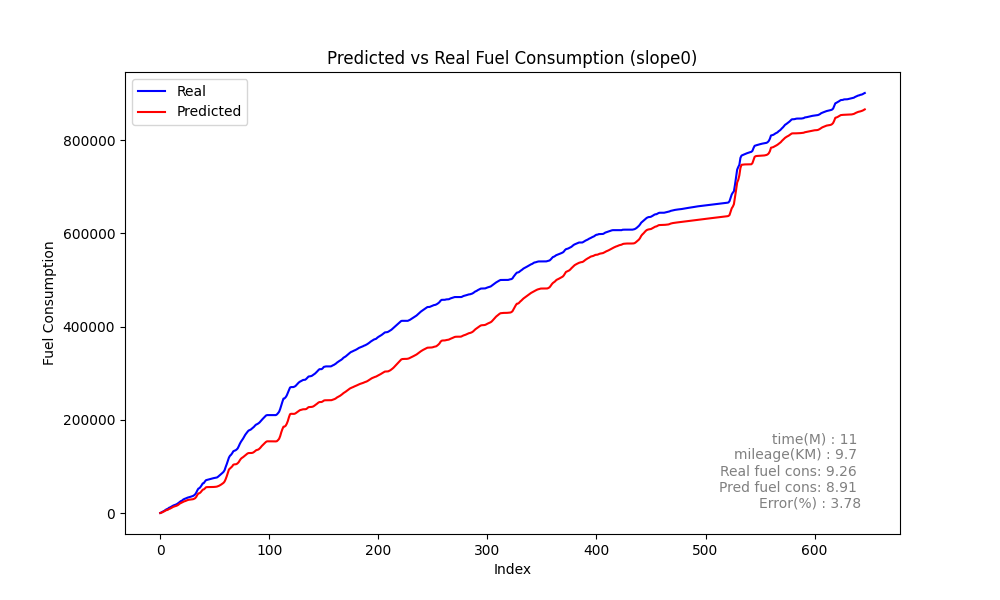

Values plotted in this chart, from the file beside it:
Speed, Actual, Predicted_sum, Predicted, rate, MAE, MSE, MAPE, slope
0, 442.5, 412.7, 412.7, 442.5, 380.3, 320073, 44.85, 1.912
0, 1618, 892.4, 479.8, 1175, 380.3, 320073, 44.85, 1.912
0, 2960, 2038, 1146, 1342, 380.3, 320073, 44.85, 1.912
4, 4104, 3306, 1268, 1145, 380.3, 320073, 44.85, 1.912
10, 5388, 4438, 1133, 1284, 380.3, 320073, 44.85, 1.912
14, 7292, 5981, 1542, 1903, 380.3, 320073, 44.85, 1.912
19, 8576, 6780, 799.3, 1284, 380.3, 320073, 44.85, 1.912
21, 9492, 7366, 585.9, 916.8, 380.3, 320073, 44.85, 1.912
20, 11510, 8999, 1634, 2018, 380.3, 320073, 44.85, 1.912
24, 12405, 9753, 753.7, 894.4, 380.3, 320073, 44.85, 1.912
24, 13744, 10977, 1224, 1339, 380.3, 320073, 44.85, 1.912
26, 15096, 12360, 1383, 1352, 380.3, 320073, 44.85, 1.912
28, 16442, 13709, 1350, 1346, 380.3, 320073, 44.85, 1.912
30, 17314, 14477, 767.3, 872, 380.3, 320073, 44.85, 1.912
30, 17938, 15210, 733.5, 623.8, 380.3, 320073, 44.85, 1.912
30, 19110, 16009, 799.3, 1172, 380.3, 320073, 44.85, 1.912
30, 20638, 17132, 1123, 1529, 380.3, 320073, 44.85, 1.912
31, 22371, 18731, 1599, 1732, 380.3, 320073, 44.85, 1.912
33, 24325, 20742, 2010, 1955, 380.3, 320073, 44.85, 1.912
36, 25956, 21931, 1190, 1630, 380.3, 320073, 44.85, 1.912
37, 26940, 22911, 979.5, 984.2, 380.3, 320073, 44.85, 1.912
37, 29096, 24482, 1571, 2156, 380.3, 320073, 44.85, 1.912
39, 30401, 25390, 907.6, 1304, 380.3, 320073, 44.85, 1.912
39, 31191, 26057, 667.5, 790.4, 380.3, 320073, 44.85, 1.912
38, 32216, 27147, 1090, 1025, 380.3, 320073, 44.85, 1.912
39, 33300, 28004, 856.9, 1084, 380.3, 320073, 44.85, 1.912
39, 33886, 28696, 691.4, 585.8, 380.3, 320073, 44.85, 1.912
39, 34615, 29075, 379.9, 729.2, 380.3, 320073, 44.85, 1.912
38, 35304, 29375, 299.3, 689.2, 380.3, 320073, 44.85, 1.912
37, 36027, 29655, 280.3, 722.6, 380.3, 320073, 44.85, 1.912
36, 36913, 29951, 295.8, 885.8, 380.3, 320073, 44.85, 1.912
34, 38347, 30870, 918.9, 1434, 380.3, 320073, 44.85, 1.912
35, 40305, 32134, 1264, 1958, 380.3, 320073, 44.85, 1.912
36, 43920, 34814, 2681, 3614, 380.3, 320073, 44.85, 1.912
40, 48869, 39173, 4359, 4949, 380.3, 320073, 44.85, 1.912
46, 52807, 42405, 3233, 3938, 380.3, 320073, 44.85, 1.912
50, 53777, 42837, 431.1, 969.7, 380.3, 320073, 44.85, 1.912
49, 56554, 44711, 1875, 2777, 380.3, 320073, 44.85, 1.912
51, 60021, 47627, 2916, 3468, 380.3, 320073, 44.85, 1.912
54, 63975, 50428, 2801, 3954, 380.3, 320073, 44.85, 1.912
57, 64520, 51133, 705.7, 544.4, 380.3, 320073, 44.85, 1.912
56, 68126, 53207, 2074, 3606, 380.3, 320073, 44.85, 1.912
58, 70803, 55605, 2397, 2676, 380.3, 320073, 44.85, 1.912
60, 71451, 55933, 328.4, 648.4, 380.3, 320073, 44.85, 1.912
58, 72154, 55954, 21.44, 703.2, 380.3, 320073, 44.85, 1.912
56, 72861, 55968, 14.07, 707.1, 380.3, 320073, 44.85, 1.912
51, 73414, 55996, 27.91, 552.8, 380.3, 320073, 44.85, 1.912
47, 74051, 56025, 28.39, 636.5, 380.3, 320073, 44.85, 1.912
43, 74730, 56108, 83.03, 679.8, 380.3, 320073, 44.85, 1.912
35, 75190, 56229, 121.1, 460.1, 380.3, 320073, 44.85, 1.912
30, 75669, 56375, 146.2, 478.2, 380.3, 320073, 44.85, 1.912
29, 76122, 56644, 268.5, 453.1, 380.3, 320073, 44.85, 1.912
28, 76573, 57036, 392.1, 451, 380.3, 320073, 44.85, 1.912
27, 78169, 57880, 843.9, 1596, 380.3, 320073, 44.85, 1.912
28, 80128, 58857, 977.2, 1959, 380.3, 320073, 44.85, 1.912
29, 81820, 60146, 1290, 1692, 380.3, 320073, 44.85, 1.912
31, 83904, 61619, 1473, 2084, 380.3, 320073, 44.85, 1.912
33, 86296, 63407, 1788, 2392, 380.3, 320073, 44.85, 1.912
36, 88538, 65018, 1611, 2242, 380.3, 320073, 44.85, 1.912
38, 92135, 67848, 2830, 3597, 380.3, 320073, 44.85, 1.912
... 587 more rows
